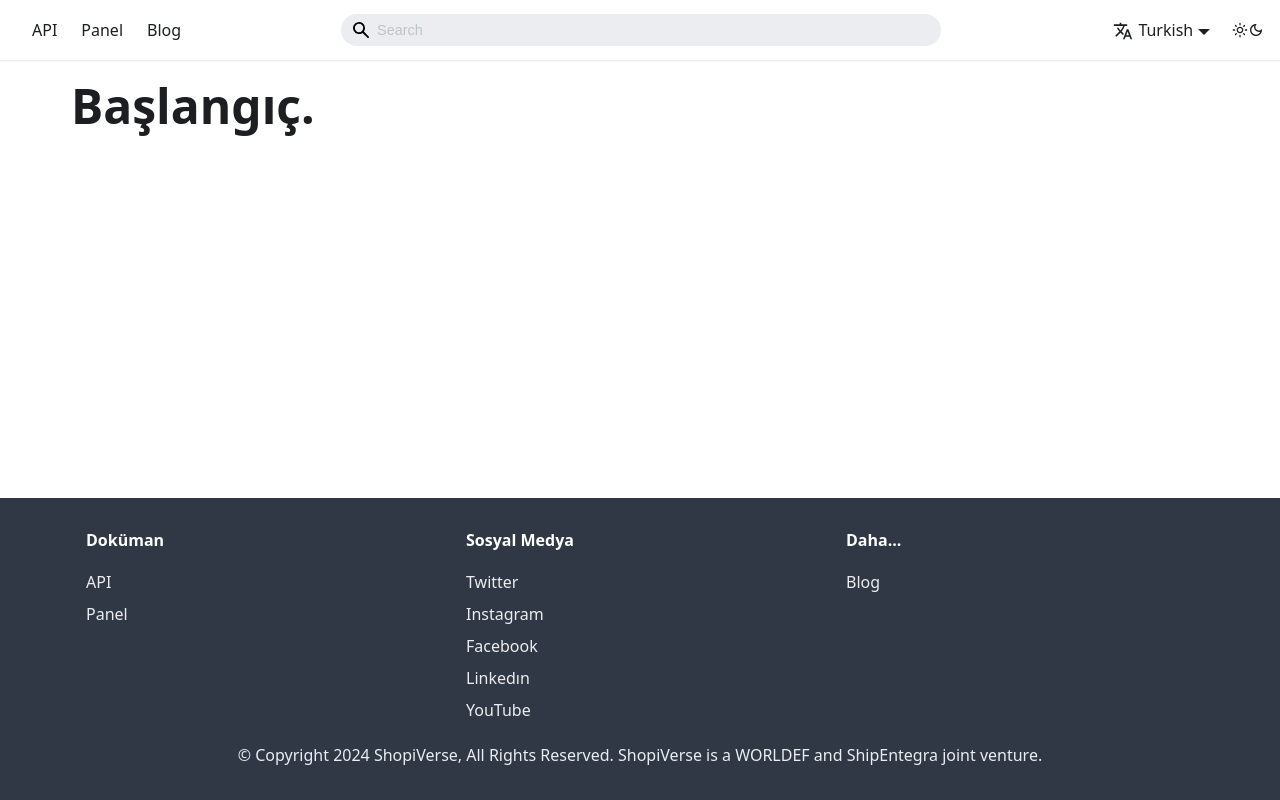

repository: aytek55/shopiverse · page: docs/intro/index.html · generator: docusaurus



# Başlangıç.
